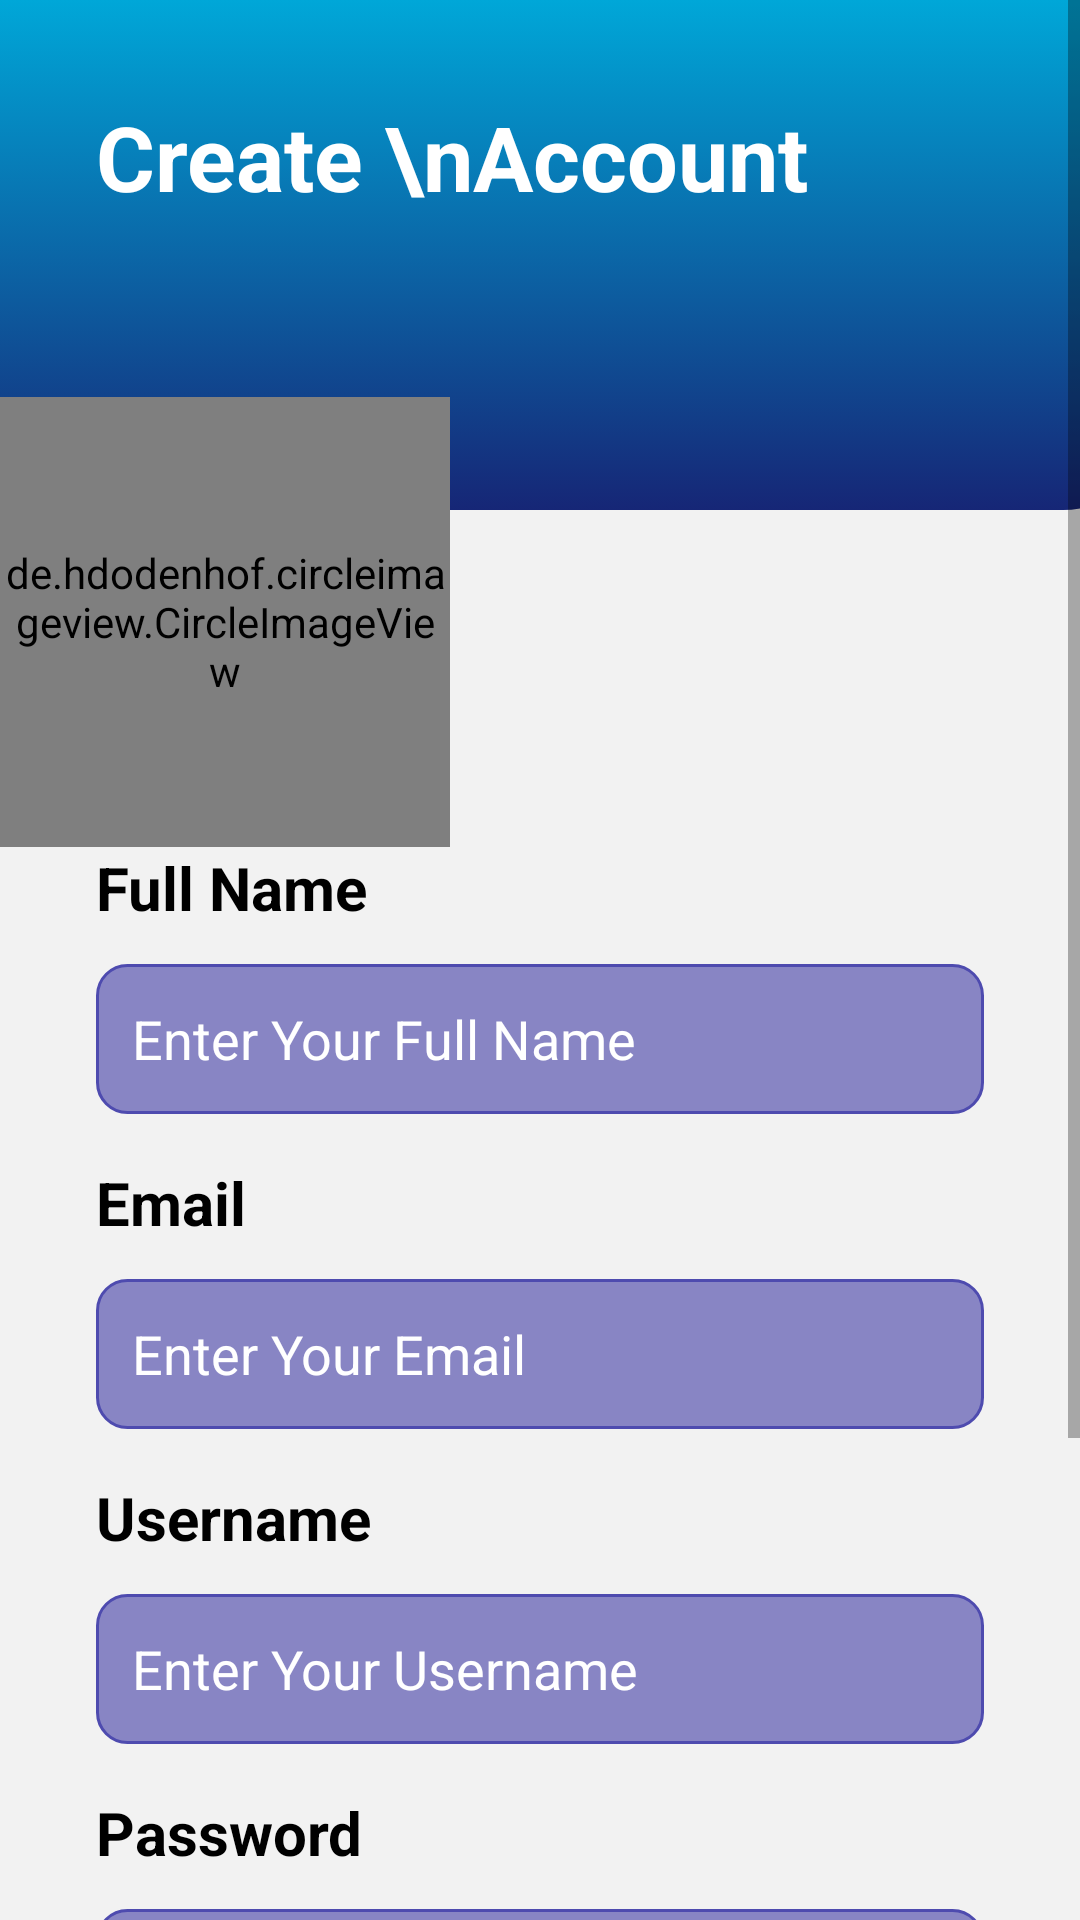

Write the Android layout XML for this screen, with the resource values it uses.
<!-- AndroidManifest.xml: application theme AppTheme -->
<!-- res/layout/fragment_cus_sign_up.xml -->
<?xml version="1.0" encoding="utf-8"?>
<androidx.constraintlayout.widget.ConstraintLayout
xmlns:android="http://schemas.android.com/apk/res/android"
xmlns:app="http://schemas.android.com/apk/res-auto"
xmlns:tools="http://schemas.android.com/tools"
android:layout_width="match_parent"
android:layout_height="match_parent"
    android:background="#f2f2f2"
tools:context=".CusSignUp">
    <ImageView
        android:id="@+id/imageView2123"
        android:layout_width="408dp"
        android:layout_height="170dp"
        android:scaleType="centerCrop"
        app:layout_constraintEnd_toEndOf="parent"
        app:layout_constraintStart_toStartOf="parent"
        app:layout_constraintTop_toTopOf="parent"
        app:srcCompat="@drawable/top_background" />

    <ScrollView
        android:layout_width="match_parent"
        android:layout_height="match_parent"
        >

    <LinearLayout
        android:layout_width="match_parent"
        android:layout_height="wrap_content"
        android:orientation="vertical">
        <TextView
            android:id="@+id/textView"
            android:layout_width="wrap_content"
            android:layout_height="wrap_content"
            android:layout_marginStart="32dp"
            android:layout_marginTop="32dp"
            android:text="Create \nAccount"
            android:textColor="#ffffff"
            android:textSize="30sp"
            android:textStyle="bold"
            app:layout_constraintStart_toStartOf="parent"
            app:layout_constraintTop_toTopOf="parent" />


        <de.hdodenhof.circleimageview.CircleImageView
        android:id="@+id/adminImageView"
        android:layout_width="150dp"
        android:layout_height="150dp"
        android:layout_marginTop="60dp"
        app:layout_constraintEnd_toEndOf="parent"
        app:layout_constraintStart_toStartOf="parent"
        app:layout_constraintTop_toTopOf="parent"
        android:background="@drawable/profile"
        android:src="@drawable/ic_profile_placeholder" />














    <LinearLayout
        android:layout_width="match_parent"
        android:layout_height="wrap_content"
        android:orientation="vertical"
        app:layout_constraintBottom_toBottomOf="parent"
        app:layout_constraintEnd_toEndOf="parent"
        app:layout_constraintStart_toStartOf="parent"
        app:layout_constraintTop_toBottomOf="@+id/imageView">

        <TextView
            android:id="@+id/textView10"
            android:layout_width="match_parent"
            android:layout_height="wrap_content"
            android:layout_marginStart="32dp"
            android:text="Full Name"
            android:textColor="#000000"
            android:textSize="20sp"
            android:textStyle="bold" />

        <EditText
            android:id="@+id/signup_name"
            android:layout_width="match_parent"
            android:layout_height="50dp"
            android:layout_marginStart="32dp"
            android:layout_marginTop="12dp"
            android:layout_marginEnd="32dp"
            android:background="@drawable/edittext_background"
            android:ems="10"
            android:hint="Enter Your Full Name"
            android:inputType="textPersonName"
            android:padding="12dp"
            android:textColor="#ffffff"
            android:textColorHint="#ffffff"
            android:textSize="18sp" />

        <TextView
            android:id="@+id/textView2"
            android:layout_width="match_parent"
            android:layout_height="wrap_content"
            android:layout_marginStart="32dp"
            android:layout_marginTop="16dp"
            android:text="Email"
            android:textColor="#000000"
            android:textSize="20sp"
            android:textStyle="bold" />

        <EditText
            android:id="@+id/signup_email"
            android:layout_width="match_parent"
            android:layout_height="50dp"
            android:layout_marginStart="32dp"
            android:layout_marginTop="12dp"
            android:layout_marginEnd="32dp"
            android:background="@drawable/edittext_background"
            android:ems="10"
            android:hint="Enter Your Email"
            android:inputType="textPersonName"
            android:padding="12dp"
            android:textColor="#ffffff"
            android:textColorHint="#ffffff"
            android:textSize="18sp" />

        <TextView
            android:id="@+id/textView6"
            android:layout_width="match_parent"
            android:layout_height="wrap_content"
            android:layout_marginStart="32dp"
            android:layout_marginTop="16dp"
            android:text="Username"
            android:textColor="#000000"
            android:textSize="20sp"
            android:textStyle="bold" />

        <EditText
            android:id="@+id/signup_password1"
            android:layout_width="match_parent"
            android:layout_height="50dp"
            android:layout_marginStart="32dp"
            android:layout_marginTop="12dp"
            android:layout_marginEnd="32dp"
            android:background="@drawable/edittext_background"
            android:ems="10"
            android:hint="Enter Your Username"
            android:inputType="text"
            android:padding="12dp"
            android:textColor="#ffffff"
            android:textColorHint="#ffffff"
            android:textSize="18sp" />

        <TextView
            android:id="@+id/textView11"
            android:layout_width="match_parent"
            android:layout_height="wrap_content"
            android:layout_marginStart="32dp"
            android:layout_marginTop="16dp"
            android:text="Password"
            android:textColor="#000000"
            android:textSize="20sp"
            android:textStyle="bold" />

        <EditText
            android:id="@+id/signup_password2"
            android:layout_width="match_parent"
            android:layout_height="50dp"
            android:layout_marginStart="32dp"
            android:layout_marginTop="12dp"
            android:layout_marginEnd="32dp"
            android:background="@drawable/edittext_background"
            android:ems="10"
            android:hint="Enter Your Password"
            android:inputType="textPassword"
            android:padding="12dp"
            android:textColor="#ffffff"
            android:textColorHint="#ffffff"
            android:textSize="18sp" />

        <CheckBox
            android:id="@+id/checkBox"
            android:layout_width="match_parent"
            android:layout_height="30dp"
            android:textSize="15sp"
            android:textColor="@color/black"
            android:layout_marginStart="32dp"
            android:layout_marginTop="16dp"
            android:text="I agree the terms and conditions" />

        <Button
            android:id="@+id/signup_button"
            style="@android:style/Widget.Button"
            android:layout_width="match_parent"
            android:layout_height="50dp"
            android:layout_marginStart="32dp"
            android:layout_marginEnd="32dp"
            android:background="@drawable/button_background"
            android:text="Signup"
            android:textColor="#ffffff"
            android:textSize="25sp"
            android:textStyle="bold" />

        <TextView
            android:layout_width="wrap_content"
            android:layout_height="wrap_content"
            android:id="@+id/loginRedirectText"
            android:text="Already an user? Sign In ->"
            android:layout_gravity="center"
            android:padding="8dp"
            android:textColor="@color/lavender"

            android:layout_marginBottom="32dp"
            android:textSize="18sp"/>

    </LinearLayout>
    </LinearLayout>
    </ScrollView>
</androidx.constraintlayout.widget.ConstraintLayout>
<!-- resources referenced by this layout -->
<resources>
  <color name="black">#FF000000</color>
  <color name="lavender">#8692f7</color>
  <!-- drawable button_background (drawable) -->
  <?xml version="1.0" encoding="utf-8"?>
  <selector xmlns:android="http://schemas.android.com/apk/res/android">
  <item>
      <shape android:shape="rectangle">
          <corners android:radius="10dp"/>
          <solid android:color="#4e4baf"/>
      </shape>
  </item>
  </selector>
  <!-- drawable edittext_background (drawable) -->
  <?xml version="1.0" encoding="utf-8"?>
  <selector xmlns:android="http://schemas.android.com/apk/res/android">
  <item>
      <shape android:shape="rectangle">
          <corners android:radius="10dp"/>
          <solid android:color="#8885c4"/>
          <stroke android:color="#4e4baf" android:width="1dp"/>
  
      </shape>
  </item>
  </selector>
  <!-- drawable ic_profile_placeholder (drawable) -->
  <?xml version="1.0" encoding="utf-8"?>
  <vector xmlns:android="http://schemas.android.com/apk/res/android"
      android:width="24dp"
      android:height="24dp"
      android:viewportWidth="24"
      android:viewportHeight="24">
  
      <path
          android:fillColor="@android:color/transparent"
          android:pathData="M12,2C8.13,2 5,5.13 5,9c0,3.86 7,13 7,13s7,-9.14 7,-13c0,-3.87 -3.13,-7 -7,-7zM12,11.5c-1.38,0 -2.5,-1.12 -2.5,-2.5s1.12,-2.5 2.5,-2.5s2.5,1.12 2.5,2.5s-1.12,2.5 -2.5,2.5z" />
  
  </vector>
  <!-- drawable top_background (drawable) -->
  <?xml version="1.0" encoding="utf-8"?>
  <selector xmlns:android="http://schemas.android.com/apk/res/android">
  <item>
      <shape android:shape="rectangle">
          <gradient android:startColor="#00A7D8" android:endColor="#162676" android:angle="270"/>
          <corners android:bottomRightRadius="30dp" android:bottomLeftRadius="30dp"/>
      </shape>
  </item>
  </selector>
  <style name="AppTheme" parent="Theme.AppCompat.Light.DarkActionBar">
          
          <item name="colorPrimary">@color/colorPrimary</item>
          <item name="colorPrimaryDark">@color/colorPrimaryDark</item>
          <item name="colorAccent">@color/colorAccent</item>
      </style>
  <color name="colorPrimary">#008577</color>
  <color name="colorPrimaryDark">#00574B</color>
  <color name="colorAccent">#7e53c5</color>
</resources>
